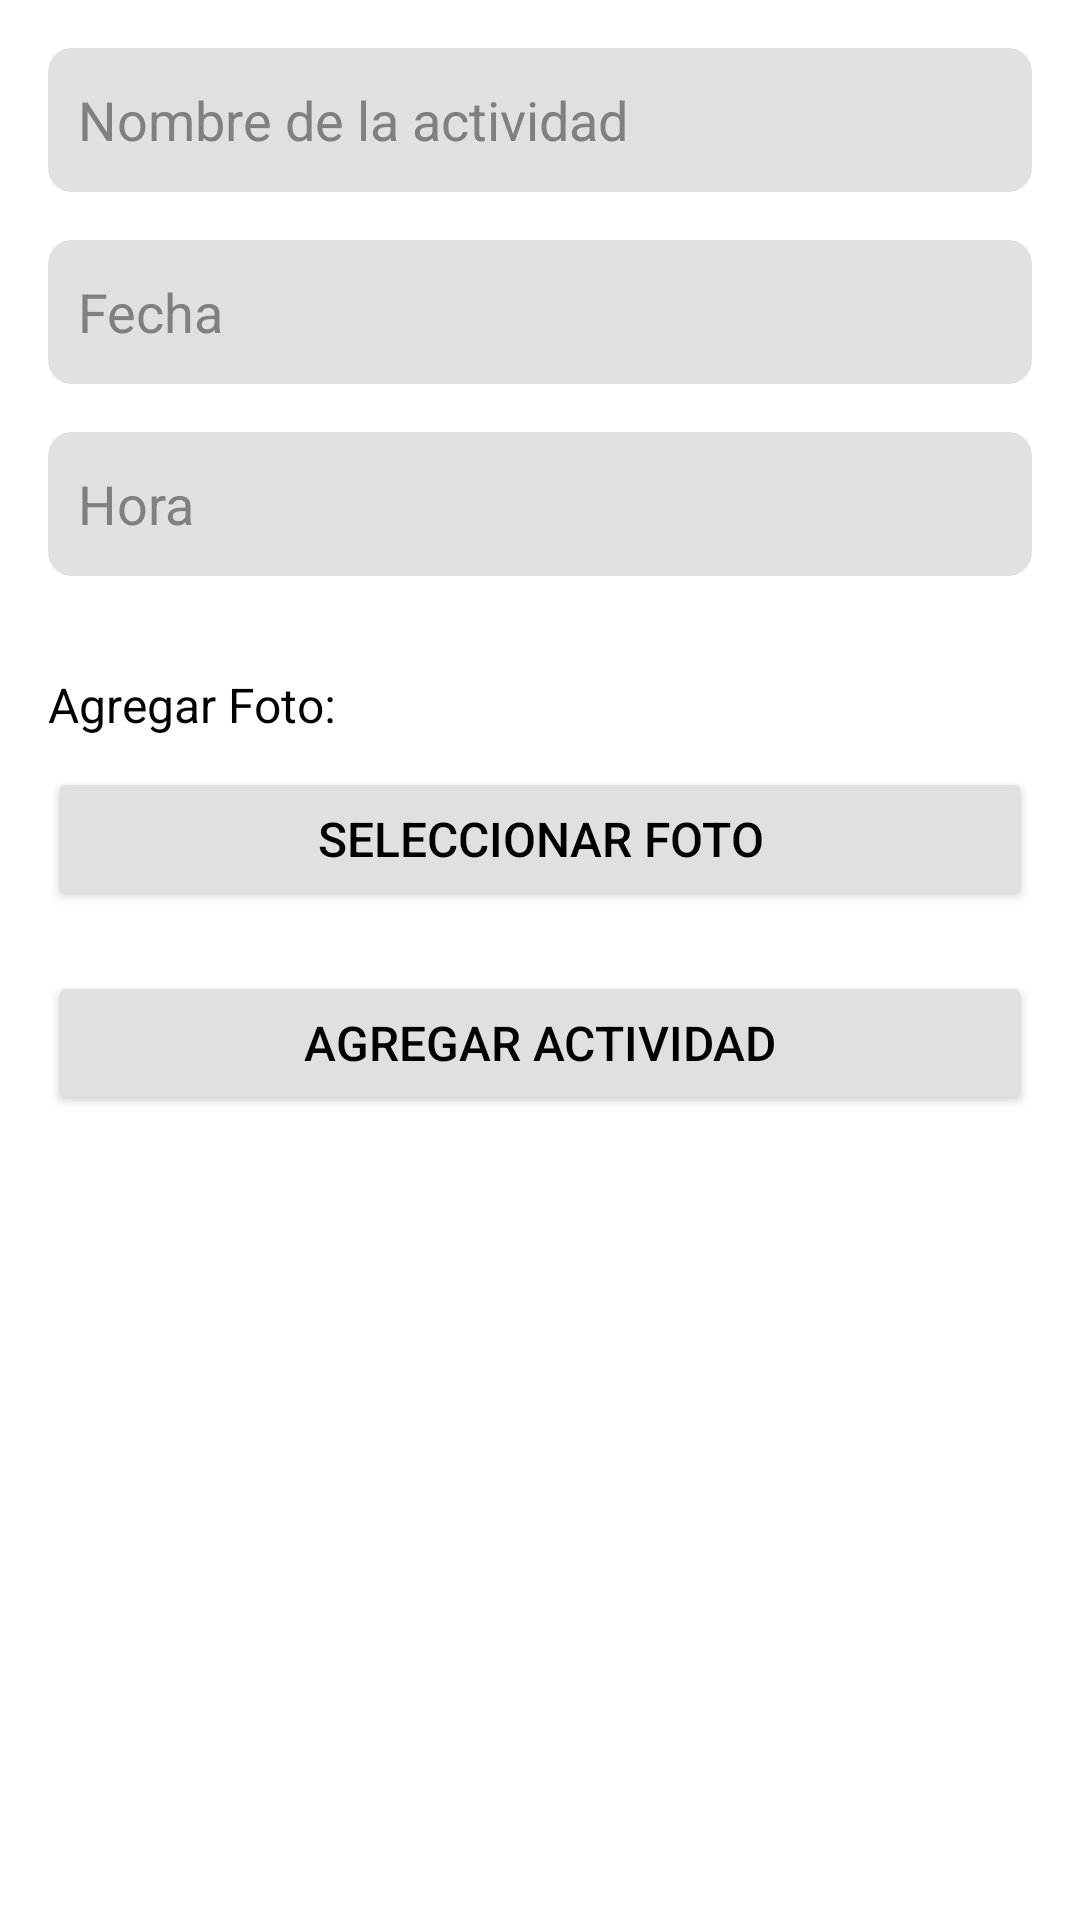

Produce the Android XML layout that renders to this screen, including the resource entries it uses.
<!-- AndroidManifest.xml: application theme Theme.SeniorChat2 -->
<!-- res/layout/modal_agregar_actividad.xml -->
<?xml version="1.0" encoding="utf-8"?>
<LinearLayout xmlns:android="http://schemas.android.com/apk/res/android"
    xmlns:app="http://schemas.android.com/apk/res-auto"
    android:layout_width="match_parent"
    android:layout_height="wrap_content"
    android:orientation="vertical"
    android:padding="16dp">


    <EditText
        android:id="@+id/input_nombre"
        android:layout_width="match_parent"
        android:layout_height="wrap_content"
        android:background="@drawable/input_agregar"
        android:hint="Nombre de la actividad"
        android:minHeight="48dp"
        android:padding="10dp"
        android:textColorHint="#808080"
        android:layout_marginBottom="16dp"/>



    <EditText
        android:id="@+id/input_fecha"
        android:layout_width="match_parent"
        android:layout_height="wrap_content"
        android:background="@drawable/input_agregar"
        android:hint="Fecha"
        android:minHeight="48dp"
        android:padding="10dp"
        android:textColorHint="#808080"
        android:layout_marginBottom="16dp"/>



    <EditText
        android:id="@+id/input_hora"
        android:layout_width="match_parent"
        android:layout_height="wrap_content"
        android:background="@drawable/input_agregar"
        android:hint="Hora"
        android:minHeight="48dp"
        android:padding="10dp"
        android:textColorHint="#808080"
        android:layout_marginBottom="16dp"/>


    <TextView
        android:layout_width="wrap_content"
        android:layout_height="wrap_content"
        android:text="Agregar Foto:"
        android:textSize="16sp"
        android:layout_marginTop="16dp"
        android:textColor="#000000" />

    <Button
        android:id="@+id/btn_agregar_foto_actividad"
        android:layout_width="match_parent"
        android:layout_height="wrap_content"
        android:layout_marginTop="10dp"
        android:text="Seleccionar Foto"
        android:textColor="#000000"
        android:backgroundTint="#E0E0E0"
        android:padding="12dp"
        android:textSize="16sp"
        android:onClick="seleccionarFoto" />

    <ImageView
        android:id="@+id/imagen_seleccionada"
        android:layout_width="100dp"
        android:layout_height="100dp"
        android:layout_marginTop="10dp"
        android:layout_gravity="center"
        android:scaleType="centerCrop"
        android:visibility="gone" />


    <Button
        android:id="@+id/btn_agregar_actividad"
        android:layout_width="match_parent"
        android:layout_height="wrap_content"
        android:layout_marginTop="20dp"
        android:text="Agregar Actividad"
        android:textColor="#000000"
        android:backgroundTint="#E0E0E0"
        android:padding="12dp"
        android:textSize="16sp"
        android:onClick="agregarActividad" />

</LinearLayout>
<!-- resources referenced by this layout -->
<resources>
  <!-- drawable input_agregar (drawable) -->
  <shape xmlns:android="http://schemas.android.com/apk/res/android">
      <solid android:color="#E0E0E0"/>
      <corners android:radius="8dp"/>
      <padding
          android:left="8dp"
          android:top="8dp"
          android:right="8dp"
          android:bottom="8dp" />
  </shape>
  <style name="Theme.SeniorChat2" parent="Theme.MaterialComponents.DayNight.NoActionBar">
          
          <item name="colorPrimary">@color/blue_500</item>
          <item name="colorPrimaryVariant">@color/blue_700</item>
          <item name="colorOnPrimary">@color/white</item>
          
          <item name="colorSecondary">@color/teal_200</item>
          <item name="colorSecondaryVariant">@color/teal_700</item>
          <item name="colorOnSecondary">@color/black</item>
          
          <item name="android:statusBarColor">?attr/colorPrimaryVariant</item>
          
      </style>
  <color name="blue_500">#3152c9</color>
  <color name="blue_700">#2040b2</color>
  <color name="white">#FFFFFFFF</color>
  <color name="teal_200">#FF03DAC5</color>
  <color name="teal_700">#FF018786</color>
  <color name="black">#FF000000</color>
</resources>
